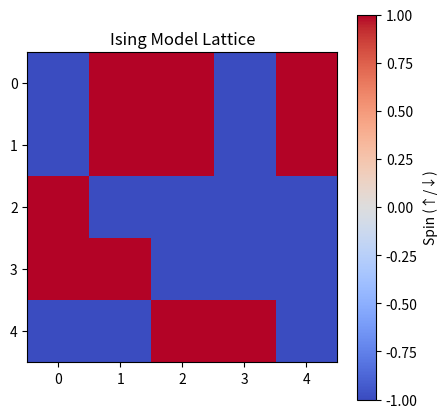

The matplotlib source for this figure:
import numpy as np
import matplotlib.pyplot as plt

# lattice site class
class LatticeSite():
    def __init__(self, indices, spin):
        self.indices = indices
        self.spin = spin
        self.connections = []
    
    # add connections
    def add_connections(self, neighboring_lattice_sites):
        self.connections.append(neighboring_lattice_sites)

class IsingModel():
    def __init__(self, beta, h):
        self.beta = beta
        self.h = h

# create a lattice of spins with some initialization
def create_lattice():
    # dimensions
    dims = [5, 5]
    lattice = np.empty(dims, dtype=object)

    for i in range(dims[0]):
        for j in range(dims[1]):
            # randomize spins
            spin = int(np.round(np.random.uniform(0, 1)))
            lattice[i, j] = LatticeSite((i, j), spin)
            # Add connections to nearest neighbors with periodic boundary conditions
            neighbors = []
            for di, dj in [(-1,0), (1,0), (0,-1), (0,1)]:
                ni = (i + di) % dims[0]
                nj = (j + dj) % dims[1]
                neighbors.append(lattice[ni, nj])
            lattice[i, j].connections = neighbors
    return lattice

# calculate the energy
def calculate_energy(lattice, model):
    energy = 0.0
    dims = lattice.shape
    for i in range(dims[0]):
        for j in range(dims[1]):
            site = lattice[i, j]
            spin = 1 if site.spin == 1 else -1
            # Nearest neighbors (periodic boundary conditions)
            neighbors = site.connections
            for neighbor in neighbors:
                if neighbor is not None:
                    neighbor_spin = 1 if neighbor.spin == 1 else -1
                    energy -= model.beta * spin * neighbor_spin / 2  # divide by 2 to avoid double counting
            energy -= model.h * spin
    return energy

def visualize_lattice(lattice):
    spins = [[2*lattice[i,j].spin-1 for j in range(lattice.shape[1])] 
             for i in range(lattice.shape[0])]
    plt.figure(figsize=(5,5))
    plt.imshow(spins, cmap='coolwarm')
    plt.colorbar(label='Spin (↑/↓)')
    plt.title('Ising Model Lattice')
    plt.show()

# boilerplate
if __name__ == "__main__":
    # Create a test Model instance with reasonable parameters
    test_model = IsingModel(beta=1.0, h=0.1)
    lattice = create_lattice()

    print(calculate_energy(lattice, test_model))
    visualize_lattice(lattice)